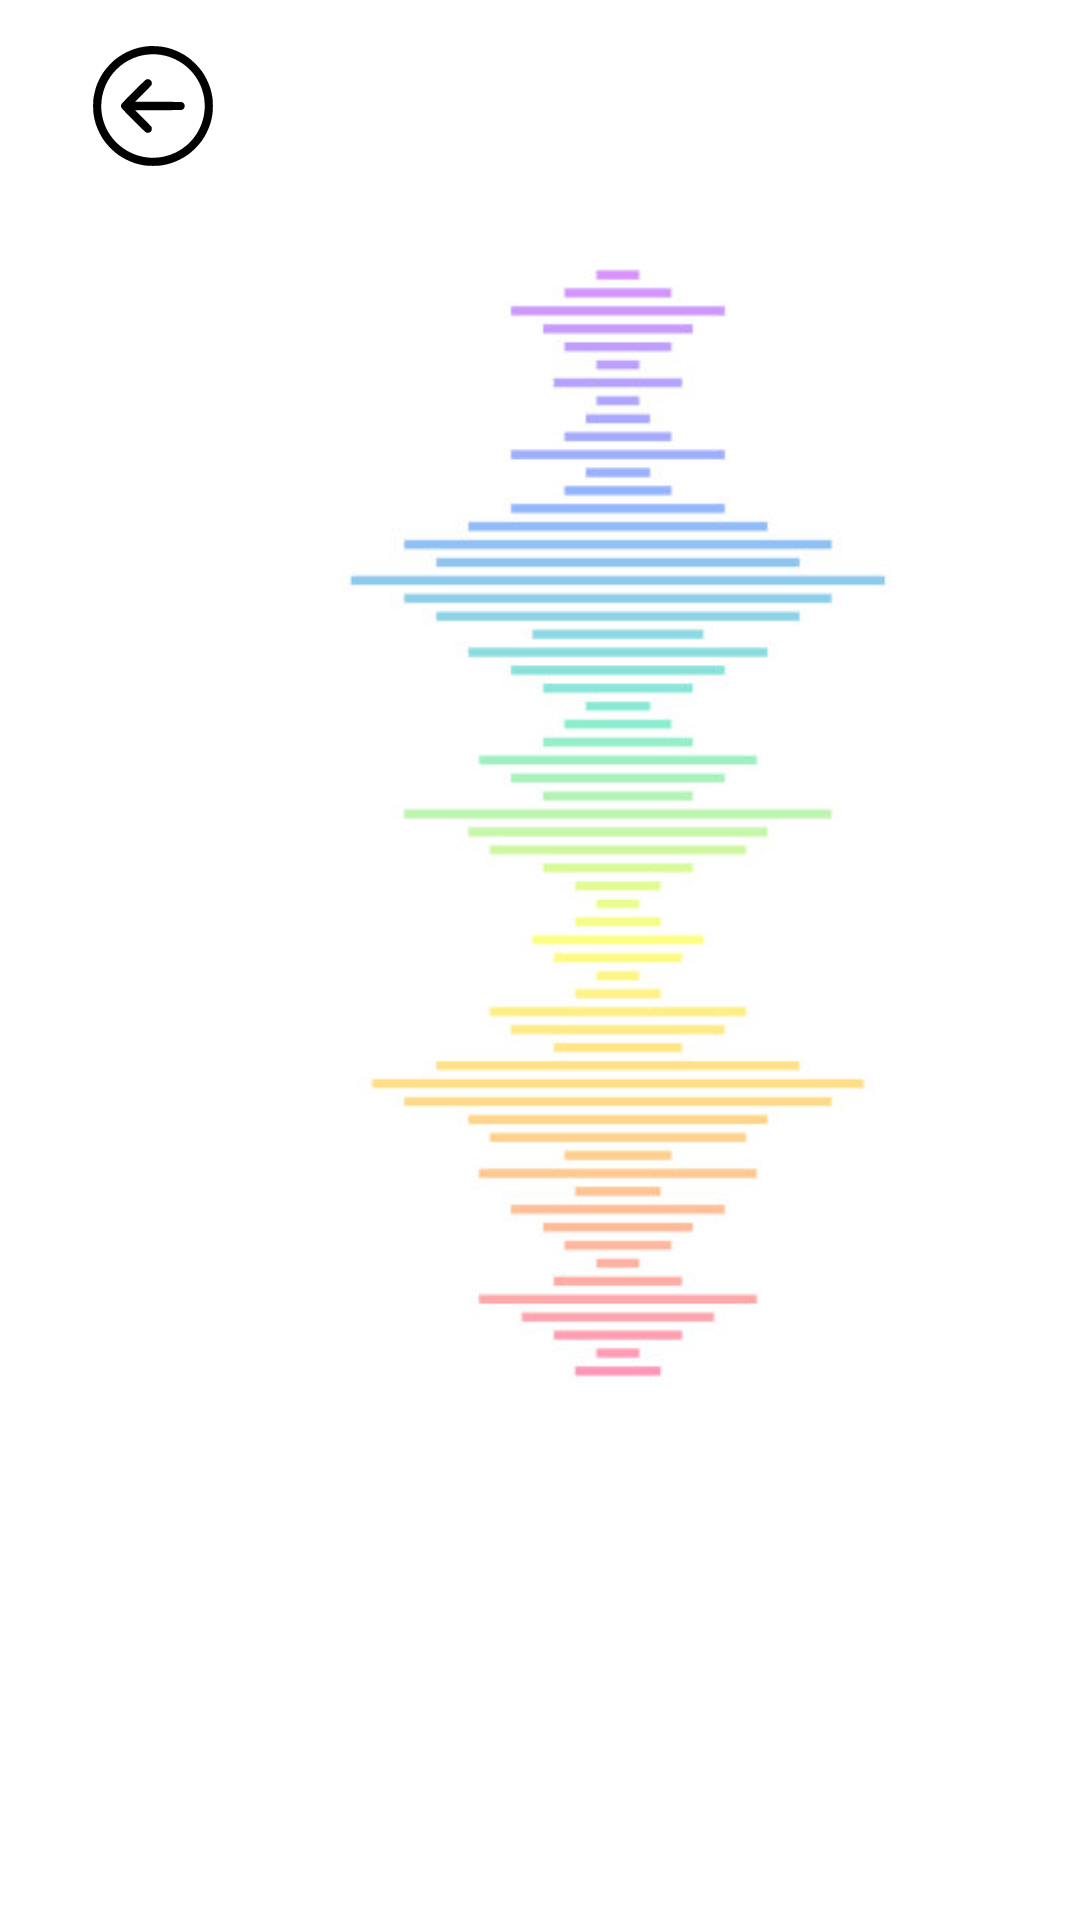

The Android layout XML behind this screen, and the referenced resources:
<!-- AndroidManifest.xml: application theme Theme.TheLastOneIHope -->
<!-- res/layout/fragment_recycler.xml -->
<LinearLayout xmlns:android="http://schemas.android.com/apk/res/android"
    xmlns:app="http://schemas.android.com/apk/res-auto"
    xmlns:tools="http://schemas.android.com/tools"
    android:layout_width="match_parent"
    android:layout_height="match_parent"
    android:orientation="vertical">

    <androidx.constraintlayout.widget.ConstraintLayout
        android:layout_width="match_parent"
        android:layout_height="match_parent">

        <ImageView
            android:id="@+id/Background"
            android:layout_width="412dp"
            android:layout_height="732dp"
            android:alpha="0.50"
            android:src="@drawable/background"
            android:rotation="-270"
            app:layout_constraintBottom_toBottomOf="parent"
            app:layout_constraintEnd_toEndOf="parent"
            app:layout_constraintHorizontal_bias="0.0"
            app:layout_constraintStart_toStartOf="parent"
            app:layout_constraintTop_toTopOf="parent"
            app:layout_constraintVertical_bias="1.0" />

        <Button
            style="?android:attr/borderlessButtonStyle"
            android:layout_width="61dp"
            android:layout_height="53dp"
            android:drawableLeft="@drawable/ic_back"
            android:id="@+id/BackButton"
            android:layout_marginStart="10dp"
            android:layout_marginEnd="271dp"
            android:text="@string/BackButton"
            app:layout_constraintBottom_toTopOf="@+id/recycler_view"
            app:layout_constraintEnd_toEndOf="parent"
            app:layout_constraintStart_toStartOf="parent"
            app:layout_constraintTop_toTopOf="parent" />

        <androidx.recyclerview.widget.RecyclerView
            android:id="@+id/recycler_view"
            android:layout_width="match_parent"
            android:layout_height="match_parent"
            android:layout_marginTop="70dp"
            app:layout_constraintBottom_toBottomOf="parent"
            app:layout_constraintEnd_toEndOf="parent"
            app:layout_constraintStart_toStartOf="parent"
            app:layout_constraintTop_toTopOf="parent">

        </androidx.recyclerview.widget.RecyclerView>

    </androidx.constraintlayout.widget.ConstraintLayout>

</LinearLayout>
<!-- resources referenced by this layout -->
<resources>
  <!-- drawable background: jpg bitmap (drawable, 23844 bytes) -->
  <!-- drawable ic_back (drawable) -->
  <vector android:height="40dp" android:viewportHeight="512"
      android:viewportWidth="512" android:width="40dp" xmlns:android="http://schemas.android.com/apk/res/android">
      <path android:fillColor="#000000"
          android:pathData="M233,1c-49.4,4.8 -95,23 -135,53.8 -19.5,15 -44.8,43.2 -59.4,66.2 -6.3,9.9 -18.6,35.1 -23,47.1 -5.1,13.9 -10.3,34.4 -12.8,50.4 -3.1,20 -3.1,55 0,75 4.3,27.3 11.4,50 23.7,75 13.2,26.9 26.9,46 48.9,68.1 22.1,22 41.2,35.7 68.1,48.9 24.7,12.1 46.9,19.2 74.5,23.7 19.5,3.1 56.5,3.1 76,-0 27.6,-4.5 49.8,-11.6 74.5,-23.7 26.9,-13.2 46,-26.9 68.1,-48.9 22,-22.1 35.7,-41.2 48.9,-68.1 12.3,-25 19.4,-47.7 23.7,-75 3.1,-20 3.1,-55 0,-75 -4.3,-27.3 -11.4,-50 -23.7,-75 -13.2,-26.9 -26.9,-46 -48.9,-68.1 -22.1,-22 -41.2,-35.7 -68.1,-48.9 -24.6,-12.1 -47.4,-19.3 -74,-23.5 -14.7,-2.3 -47.5,-3.4 -61.5,-2zM276,36.1c87.2,7.9 162.2,67.5 189.6,150.6 35,106 -14.5,221.2 -115.6,269.1 -101.4,48.1 -222.7,11.6 -282.5,-84.8 -53.1,-85.8 -39.6,-199 32.5,-271 46.5,-46.5 110.8,-69.9 176,-63.9z" android:strokeColor="#00000000"/>
      <path android:fillColor="#000000"
          android:pathData="M227,143c-3.3,1.6 -17,14.6 -52.8,50.3 -26.6,26.5 -49.6,50.2 -51.2,52.6 -4,6 -4.6,10.1 -2.5,15.9 1.5,4 9,12 50.4,53.5 26.7,26.9 50.6,50.3 53.1,52 11.7,8.2 27.3,0.1 27.2,-14.3 -0.1,-2.7 -0.8,-6.1 -1.6,-7.7 -0.8,-1.5 -16.8,-18.1 -35.5,-36.8l-34.1,-34 99.2,-0.5c89.9,-0.5 99.6,-0.7 102.3,-2.2 6.4,-3.5 9.7,-9 9.7,-15.8 0,-6.8 -3.3,-12.3 -9.7,-15.8 -2.7,-1.5 -12.4,-1.7 -102.3,-2.2l-99.2,-0.5 34.1,-34c18.7,-18.7 34.7,-35.3 35.5,-36.8 2.1,-4 2,-12 -0.3,-15.8 -4.9,-8.5 -14.1,-11.7 -22.3,-7.9z" android:strokeColor="#00000000"/>
  </vector>
  <string name="BackButton">Back button</string>
  <style name="Theme.TheLastOneIHope" parent="Theme.MaterialComponents.DayNight.DarkActionBar">
          
          <item name="colorPrimary">@color/purple_500</item>
          <item name="colorPrimaryVariant">@color/purple_700</item>
          <item name="colorOnPrimary">@color/white</item>
          
          <item name="colorSecondary">@color/teal_200</item>
          <item name="colorSecondaryVariant">@color/teal_700</item>
          <item name="colorOnSecondary">@color/black</item>
          
          <item name="android:statusBarColor">?attr/colorPrimaryVariant</item>
          
      </style>
  <!-- not gathered from this repository: default colours our renderer supplied (Android Studio template values) -->
  <color name="purple_500">#FF6200EE</color>
  <color name="purple_700">#FF3700B3</color>
  <color name="teal_200">#FF03DAC5</color>
  <color name="teal_700">#FF018786</color>
  <color name="black">#FF000000</color>
  <color name="white">#FFFFFFFF</color>
</resources>
